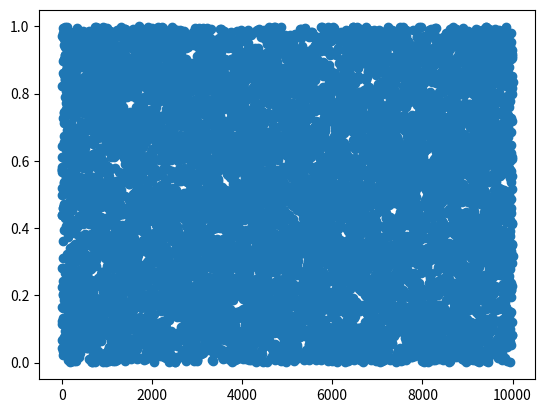
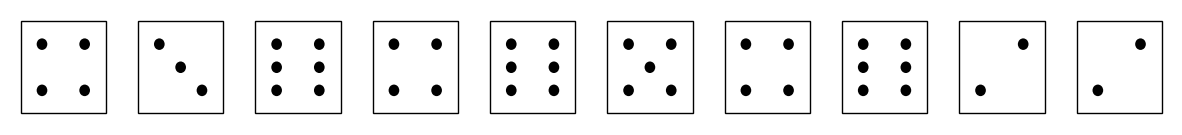
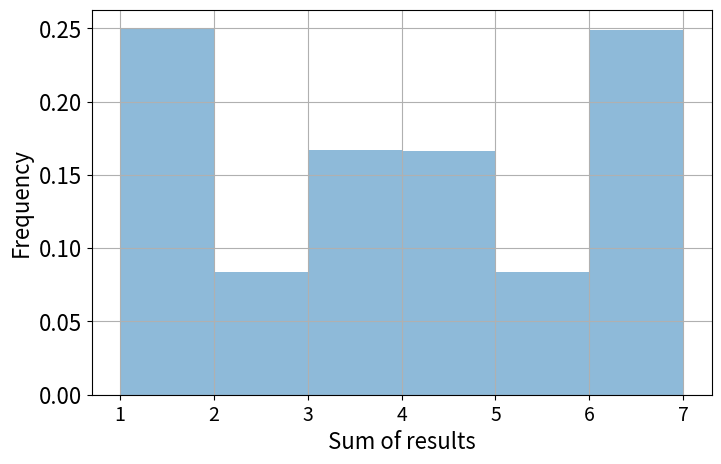
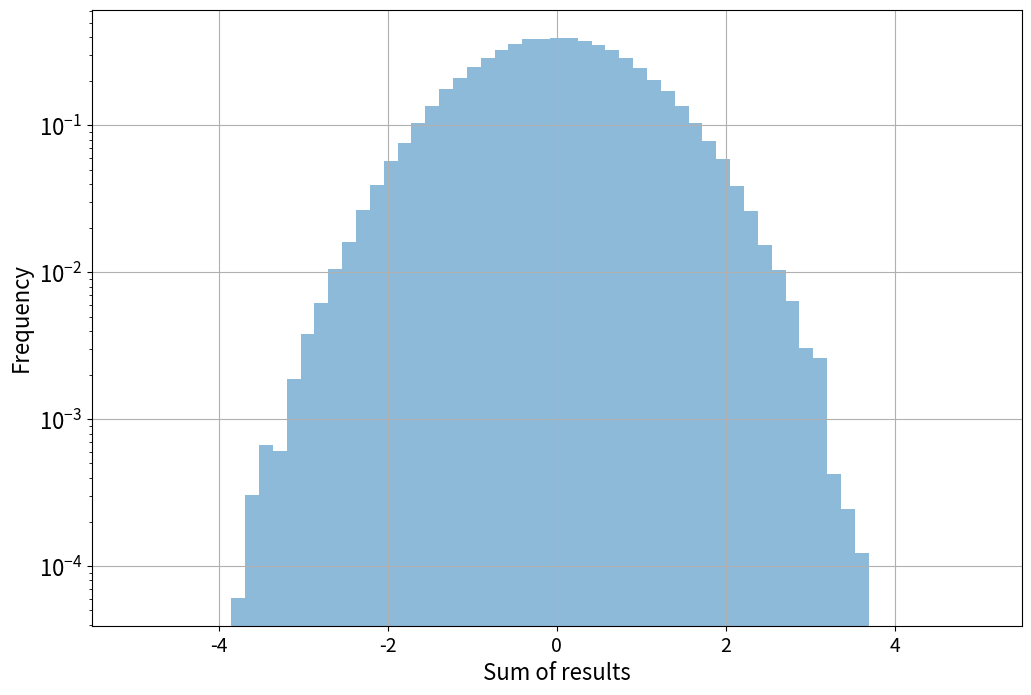
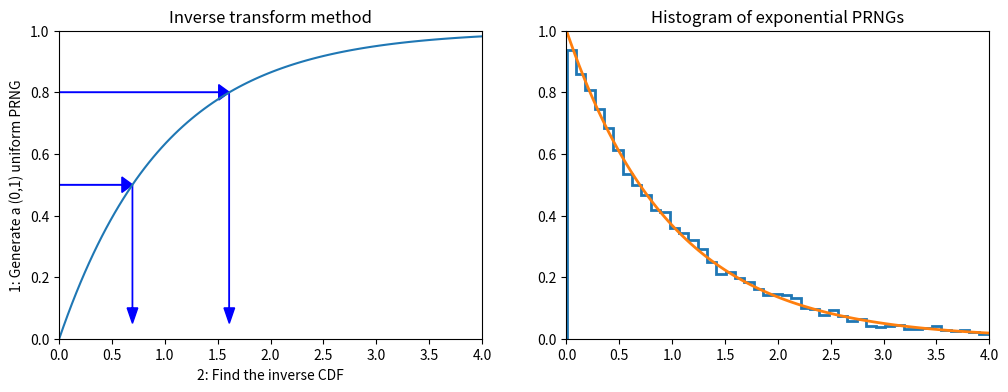
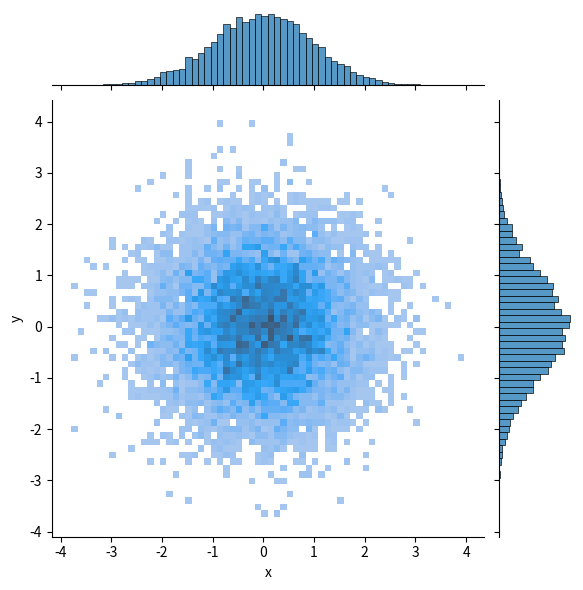

Here is the Python script that generated these plots, in order: (Note: this script raises an exception after producing the figures.)
import numpy as np
import pandas as pd
from scipy import stats

import matplotlib.pyplot as plt
import seaborn as sns
%matplotlib inline
%precision 4

def lcg(m=2**32, a=1103515245, c=12345):
    lcg.current = (a*lcg.current + c) % m
    return lcg.current/m

# setting the seed
lcg.current = 1234

[lcg() for i in range(10)]

rn=[lcg() for i in range(10000)]
print (np.mean(rn))
print (np.std(rn),1/np.sqrt(12))
plt.plot(rn,"o")


# option 1
intervals = list(range(6+1)) # uniform distribution
# option 2
intervals = [0,1.5,2,3,4,4.5,6] # a non-uniform distribution

number_of_outcomes = len(intervals)-1 # the spectrum

# the number of dice
number_of_dice = 10

# the number of tosses
N=100000

data = []
results = []
# tossing the dice N times
for toss in range(0,N):
    # tossing the set of dice
    result = np.digitize([lcg()*number_of_outcomes for i in range(number_of_dice)], intervals)
    results.extend(result)
    data.append(np.sum(result))

# Draw the dice
fig, axs = plt.subplots(1, number_of_dice, figsize=(15, 1.5), sharey=True)
faces = {
    1:[(0.5, 0.5)],
    2:[(0.3, 0.3),(0.7, 0.7)],
    3:[(0.3, 0.7),(0.5, 0.5),(0.7, 0.3)],
    4:[(0.3, 0.3),(0.7, 0.3), (0.3, 0.7), (0.7, 0.7)],
    5:[(0.3, 0.3),(0.7, 0.3), (0.3, 0.7), (0.5, 0.5), (0.7, 0.7)],
    6:[(0.3, 0.3),(0.3, 0.5), (0.3, 0.7), (0.7, 0.3), (0.7, 0.5), (0.7, 0.7)]
}
for i,ax in enumerate(axs): 
    ax.set_xlim(0, 1)
    ax.set_ylim(0, 1)
    # Draw the die face
    die_face = plt.Rectangle((0.1, 0.1), 0.8, 0.8, facecolor='white', edgecolor='black')
    ax.add_patch(die_face)
    # Draw the dots on the die face
    dot_radius = 0.05
    for dot_pos in faces[result[i]]:
        dot = plt.Circle(dot_pos, dot_radius, facecolor='black')
        ax.add_patch(dot)
    ax.axis('off')
plt.subplots_adjust(wspace=0.1)
plt.show()

# Draw the p.m.f of the dice outcome
plt.figure(figsize=(8,5))

plt.hist(results, bins=range(1,8), density=True, alpha=0.5, label='simulation')
plt.xlabel('Sum of results', fontsize=16)
plt.ylabel('Frequency', fontsize=16)
plt.tick_params(axis='x', labelsize=14)
plt.tick_params(axis='y', labelsize=16)
#plt.legend(loc=0, fontsize=20)
plt.grid(axis = 'y')
plt.grid(axis = 'x')

# the moments (to be used for normalization)
mu = np.mean(results)
sigma = np.std(results)
print (mu, sigma)

# Draw the normalized distribution of the sum of the 10 dice tossing outcomes 
plt.figure(figsize=(12,8))
nbins=6
data_rescaled = (data-mu*number_of_dice)/(sigma*np.sqrt(number_of_dice))
plt.hist(data_rescaled, 
         bins=61, range=[-5,5],
         #bins = [(i-5*nbins)/nbins for i in range(2*5*(nbins)+1)],
         density=True, alpha=0.5, label='simulation',
         log=True)
plt.xlabel('Sum of results', fontsize=16)
plt.ylabel('Frequency', fontsize=16)
plt.tick_params(axis='x', labelsize=14)
plt.tick_params(axis='y', labelsize=16)
#plt.legend(loc=0, fontsize=20)
plt.grid(axis = 'y')
plt.grid(axis = 'x')

import numpy.random as npr
npr.seed(143) # fix seed for reproducible result

# random values from a uniform distrubtion in [0.0, 1.0) for a given shape
print ("uniform:",'\n', npr.rand(3,4),'\n') # shape=(3,4)
 
# random values from a standard normal distrubtion  for a given shape
print ("normal:",'\n', npr.randn(2,5),'\n') # shape=(2,5)

# random integers between "low" and "high" edges for a given shape (size)
print ("integers:",'\n', npr.randint(1,50,size=(3,6)),'\n') # shape=(3,6)

# randomly shuffling a vector
x = np.arange(10)
npr.shuffle(x)
print ("reshuffling:",'\n', x,'\n')
# npr.permutation works similarly

# Generates a random sample from a given 1-D array (without replacement)
x = np.arange(10,20)
print ("choice w/o replace",'\n',npr.choice(x, 5, replace=False),'\n')

# Generates a random sample of a given dimension from a given 1-D array
print ("choice w/ replace",'\n',npr.choice(x, (5, 7), replace=True),'\n') # this is default

# exponential
print ("exponential:",'\n', npr.exponential(10, size=(3,2)),'\n')

# tossing a dice (the easy way..)
roll = 1./6
x = npr.multinomial(20000, [roll]*6, size=2)
print ("frequencies of 6-faces dice tossing (two players):",'\n', x)

def expon_pdf(x, mu=1):
    """PDF of exponential distribution."""
    return mu*np.exp(-mu*x)

def expon_cdf(x, mu=1):
    """CDF of exponetial distribution."""
    return 1 - np.exp(-mu*x)

def expon_icdf(z, mu=1):
    """Inverse CDF of exponential distribution - i.e. quantile function."""
    return -np.log(1-z)/mu

dist = stats.expon()
x = np.linspace(0,4,100)
y = np.linspace(0,1,100)

plt.figure(figsize=(12,4))
plt.subplot(121)
plt.plot(x, expon_cdf(x))
plt.axis([0, 4, 0, 1])
for q in [0.5, 0.8]:
    plt.arrow(0, q, expon_icdf(q)-0.1, 0, head_width=0.05, head_length=0.1, fc='b', ec='b')
    plt.arrow(expon_icdf(q), q, 0, -q+0.1, head_width=0.1, head_length=0.05, fc='b', ec='b')
plt.ylabel('1: Generate a (0,1) uniform PRNG')
plt.xlabel('2: Find the inverse CDF')
plt.title('Inverse transform method');

plt.subplot(122)
u = np.random.random(10000)
v = expon_icdf(u)
plt.hist(v, histtype='step', bins=100, density=True, linewidth=2)
plt.plot(x, expon_pdf(x), linewidth=2)
plt.axis([0,4,0,1])
plt.title('Histogram of exponential PRNGs');

n = 10000
z = np.random.random(n)
theta = 2*np.pi*np.random.random(n)
r_squared = -2*np.log(z)
r = np.sqrt(r_squared)
data = pd.DataFrame({'x':r*np.cos(theta), 'y':r*np.sin(theta)})

sns.jointplot(data=data, x='x',y='y', kind="hist")

from scipy.interpolate import interp1d

def extrap1d(interpolator):
    """From StackOverflow http://bit.ly/1BjyRfk"""
    xs = interpolator.x
    ys = interpolator.y

    def pointwise(x):
        if x < xs[0]:
            return ys[0]+(x-xs[0])*(ys[1]-ys[0])/(xs[1]-xs[0])
        elif x > xs[-1]:
            return ys[-1]+(x-xs[-1])*(ys[-1]-ys[-2])/(xs[-1]-xs[-2])
        else:
            return interpolator(x)

    def ufunclike(xs):
        return np.array(list(map(pointwise, np.array(xs))))

    return ufunclike

from statsmodels.distributions.empirical_distribution import ECDF

# Make up some random data
x = np.concatenate([np.random.normal(0, 1, 10000),
                    np.random.normal(4, 1, 10000)])

ecdf = ECDF(x)
inv_cdf = extrap1d(interp1d(ecdf.y, ecdf.x,
                            bounds_error=False, assume_sorted=True))
r = np.random.uniform(0, 1, 1000)
ys = inv_cdf(r)

plt.hist(x, 25, histtype='step', color='red', density=True, linewidth=1)
plt.hist(ys, 25, histtype='step', color='blue', density=True, linewidth=1);

x = np.linspace(-4, 4)

dist = stats.cauchy()
upper = dist.pdf(0)

plt.figure(figsize=(12,4))
plt.subplot(121)
plt.plot(x, dist.pdf(x))
plt.axhline(upper, color='grey')
px = 1.0
plt.arrow(px,0,0,dist.pdf(1.0)-0.01, linewidth=1,
         head_width=0.2, head_length=0.01, fc='g', ec='g')
plt.arrow(px,upper,0,-(upper-dist.pdf(px)-0.01), linewidth=1,
         head_width=0.3, head_length=0.01, fc='r', ec='r')
plt.text(px+.25, 0.2, 'Reject', fontsize=16)
plt.text(px+.25, 0.01, 'Accept', fontsize=16)
plt.axis([-4,4,0,0.4])
plt.title('Rejection sampling concepts', fontsize=20)

plt.subplot(122)
n = 100000
# generate from sampling distribution
u = np.random.uniform(-4, 4, n)
# accept-reject criterion for each point in sampling distribution
r = np.random.uniform(0, upper, n)
# accepted points will come from target (Cauchy) distribution
v = u[r < dist.pdf(u)]

plt.plot(x, dist.pdf(x), linewidth=2)

# Plot scaled histogram
factor = dist.cdf(4) - dist.cdf(-4)
hist, bin_edges = np.histogram(v, bins=100, density=True)
bin_centers = (bin_edges[:-1] + bin_edges[1:]) / 2.
plt.step(bin_centers, factor*hist, linewidth=2)

plt.axis([-4,4,0,0.4])
plt.title('Histogram of accepted samples', fontsize=20);


n = 10000
df = 5
dist = stats.t(df=df)
y = stats.chi2(df=df).rvs(size=n)
r = stats.norm(0, df/y).rvs(n)


plt.plot(x, dist.pdf(x), linewidth=2)

# Plot scaled histogram
factor = dist.cdf(4) - dist.cdf(-4)
hist, bin_edges = np.histogram(v, bins=100, density=True)
bin_centers = (bin_edges[:-1] + bin_edges[1:]) / 2.
plt.step(bin_centers, factor*hist, linewidth=2)

plt.axis([-4,4,0,0.4])
plt.title('Histogram of accepted samples', fontsize=20);

from scipy.stats import gamma
a = 1.99

x = np.linspace(gamma.ppf(0.01, a),
                gamma.ppf(0.99, a), 100)
rv = gamma(a)
fig, ax = plt.subplots(1, 1)
ax.plot(x, rv.pdf(x), 'k-', lw=2)
r = gamma.rvs(a, size=10000)
_ = ax.hist(r, density=True, histtype='stepfilled', alpha=0.2)

def f(x):
    return (np.sin(1/(x*(2-x))))**2

x=np.linspace(0.001,1.999,1000)
plt.plot(x,f(x),'r-')

# Monte Carlo integration
N=100000
count=0
for i in range(N):
    x=2*np.random.random()
    y=np.random.random()
    if y<f(x): count+=1
I=2*count/N
print(I)

x = np.linspace(4, 8, 100)
plt.plot(x, stats.expon(5).pdf(x))
plt.plot(x, stats.norm().pdf(x))
plt.yscale('log')

%precision 10
h_true =1 - stats.norm().cdf(5)
h_true

n = 1000000
y = stats.norm().rvs(n)
print ("integral (sum) above 5:", np.sum(y > 5))
h_mc = 1.0/n * np.sum(y > 5)
# estimate and relative error
print ("estimate:", h_mc)
print ("relative error:", np.abs(h_mc - h_true)/h_true)

n = 10000
y = stats.expon(loc=5).rvs(n)
h_is = 1.0/n * np.sum(stats.norm().pdf(y)/stats.expon(loc=5).pdf(y))
# estimate and relative error
print ("estimate:", h_is)
print ("relative error:", np.abs(h_is - h_true)/h_true)

